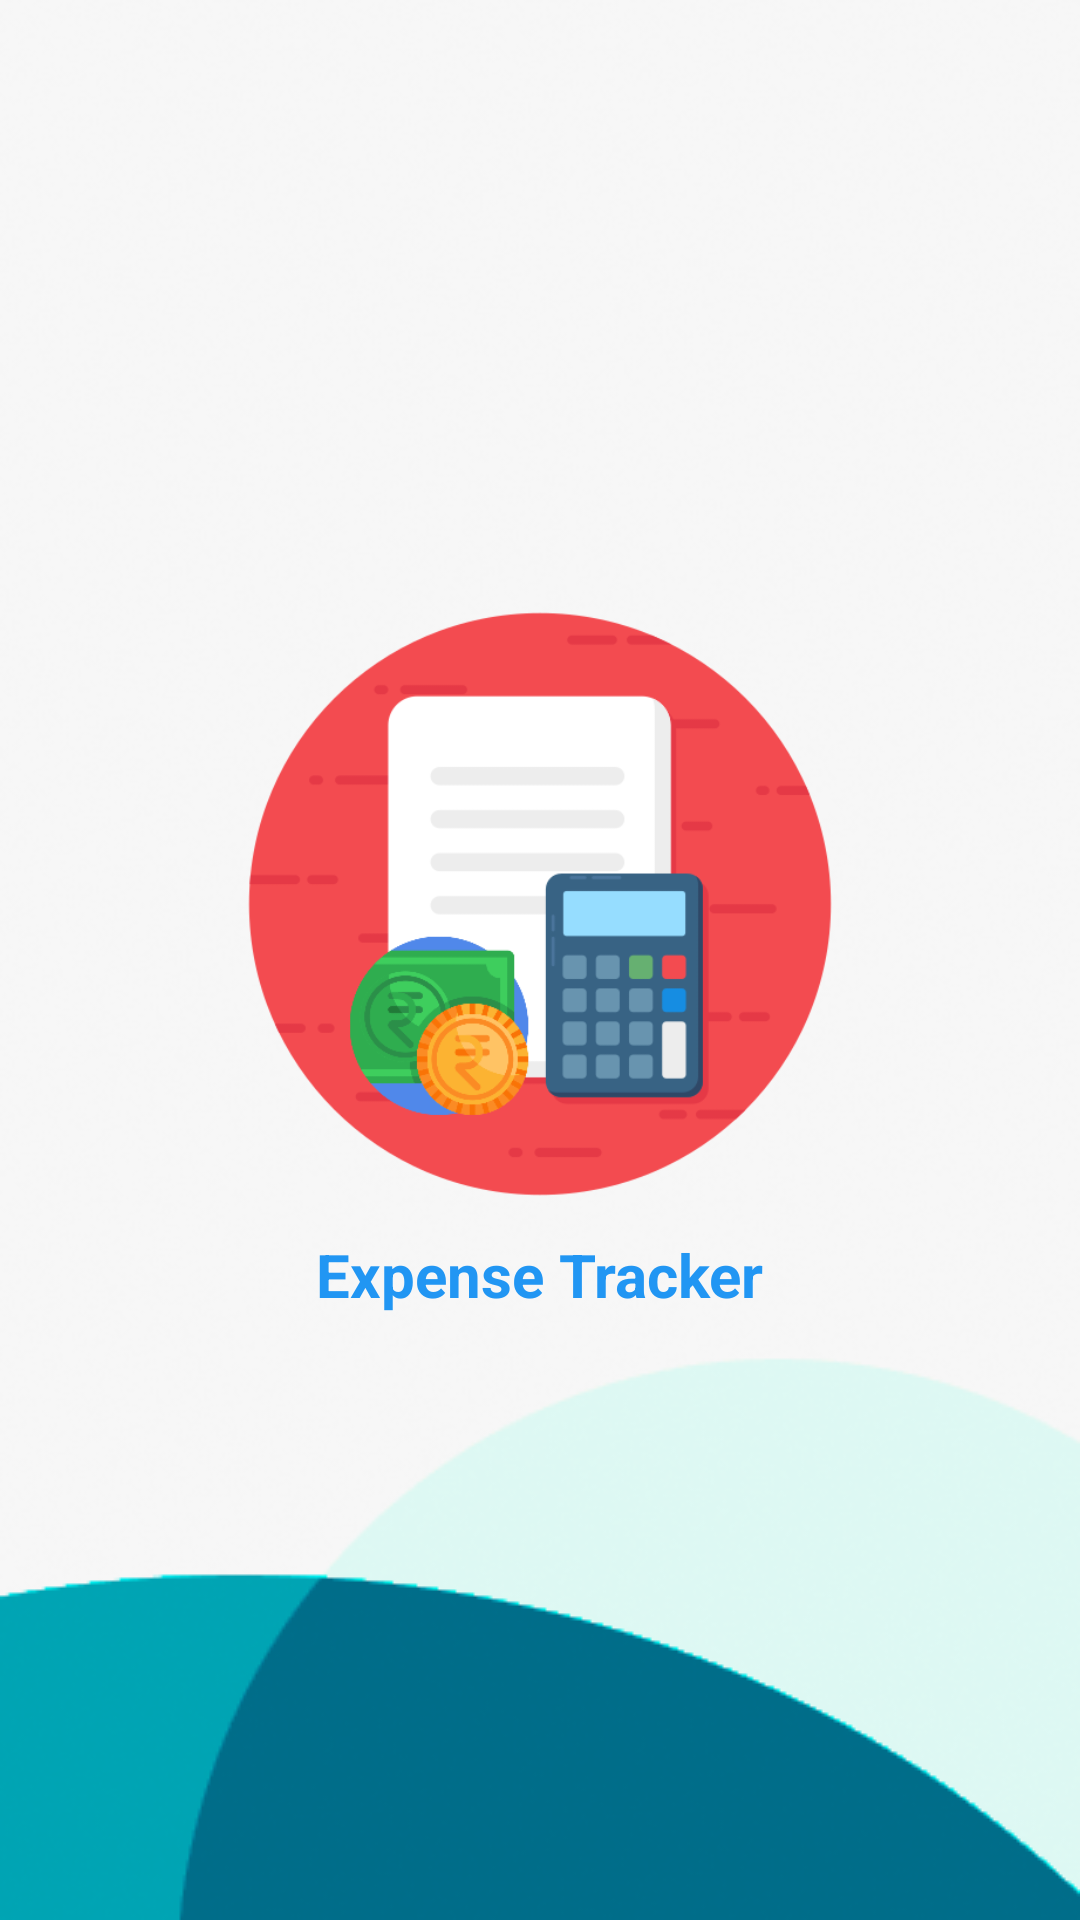

Produce the Android XML layout that renders to this screen, including the resource entries it uses.
<!-- AndroidManifest.xml: application theme Theme.ExpenseManager -->
<!-- res/layout/splash_screen.xml -->
<?xml version="1.0" encoding="utf-8"?>
<LinearLayout xmlns:android="http://schemas.android.com/apk/res/android"
    xmlns:app="http://schemas.android.com/apk/res-auto"
    xmlns:tools="http://schemas.android.com/tools"
    android:layout_width="match_parent"
    android:layout_height="match_parent"
    android:orientation="vertical"
    android:gravity="center"
    android:background="@drawable/bgone"
    tools:context=".SplashScreeen">

    <ImageView
        android:id="@+id/appLogo"
        android:layout_width="200dp"
        android:layout_height="200dp"
        android:src="@drawable/app_logo"
        android:layout_gravity="center"/>

    <TextView
        android:id="@+id/appName"
        android:layout_width="wrap_content"
        android:layout_height="wrap_content"
        android:text="Expense Tracker"
        android:textSize="20sp"
        android:textStyle="bold"
        android:textColor="#2196F3"
        android:layout_marginTop="10dp"/>

</LinearLayout>
<!-- resources referenced by this layout -->
<resources>
  <!-- drawable app_logo: png bitmap (drawable, 42924 bytes) -->
  <!-- drawable bgone: png bitmap (drawable, 47347 bytes) -->
</resources>
